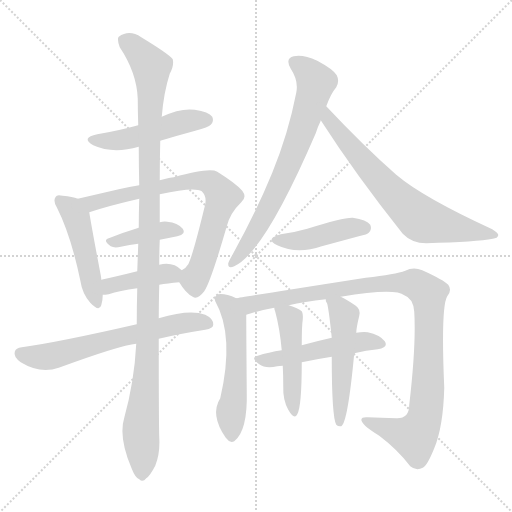
t = 0.00 s
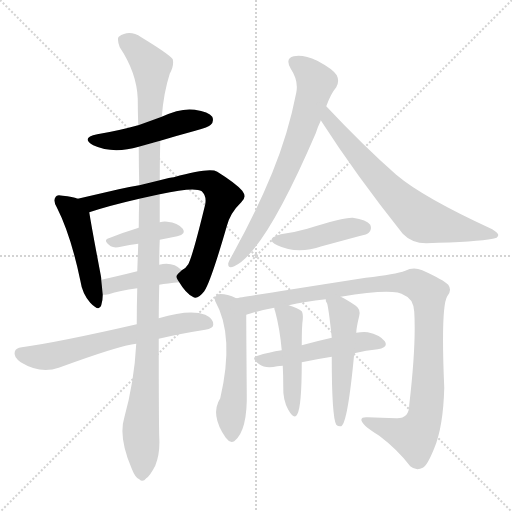
t = 2.25 s
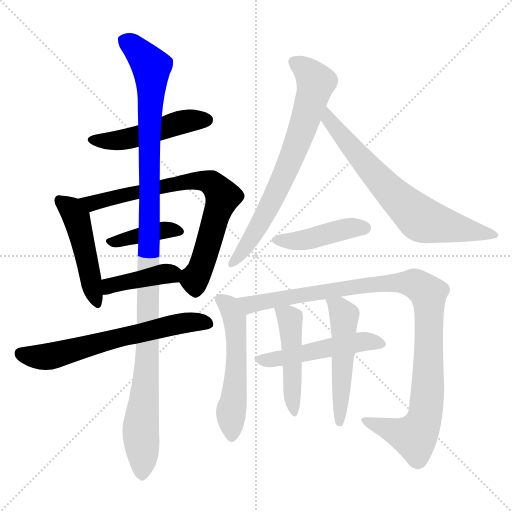
t = 4.50 s
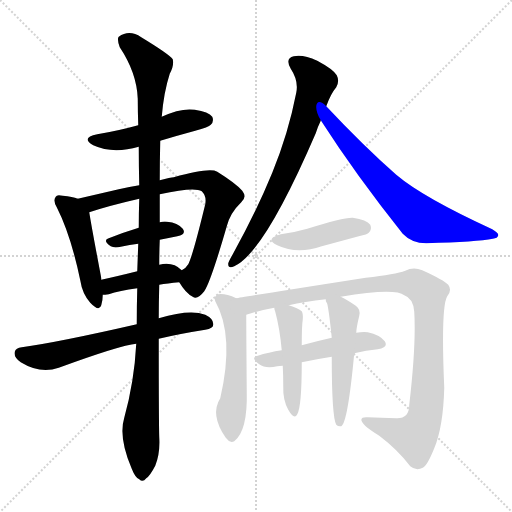
t = 6.75 s
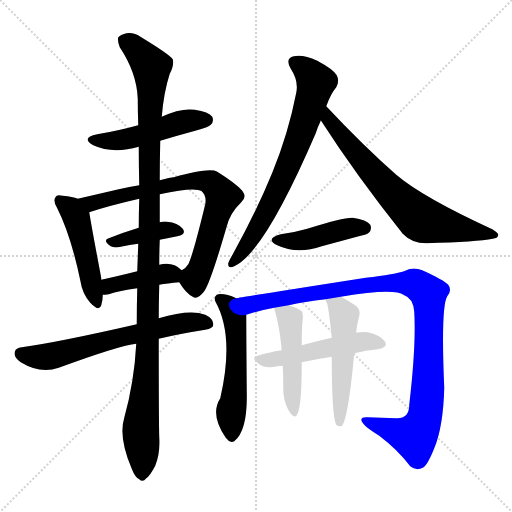
t = 9.00 s
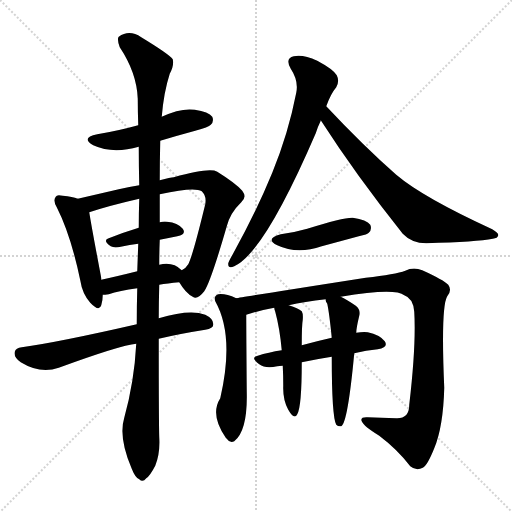
t = 11.25 s

The animated SVG that drew these frames (rendered in a browser with its animation timeline set to each time). Animation: 15 CSS @keyframes rules; one cycle of 11.25 s.

<svg version="1.1" viewBox="0 0 1024 1024" xmlns="http://www.w3.org/2000/svg">
  <g stroke="lightgray" stroke-dasharray="1,1" stroke-width="1" transform="scale(4, 4)">
    <line x1="0" y1="0" x2="256" y2="256"></line>
    <line x1="256" y1="0" x2="0" y2="256"></line>
    <line x1="128" y1="0" x2="128" y2="256"></line>
    <line x1="0" y1="128" x2="256" y2="128"></line>
  </g>
<g transform="scale(1, -1) translate(0, -900)">
   <style type="text/css">
    @keyframes keyframes0 {
      from {
       stroke: blue;
       stroke-dashoffset: 488;
       stroke-width: 128;
       }
       61% {
       animation-timing-function: step-end;
       stroke: blue;
       stroke-dashoffset: 0;
       stroke-width: 128;
       }
       to {
       stroke: black;
       stroke-width: 1024;
       }
       }
       #make-me-a-hanzi-animation-0 {
         animation: keyframes0 0.647135s both;
         animation-delay: 0.000000s;
         animation-timing-function: linear;
       }
    @keyframes keyframes1 {
      from {
       stroke: blue;
       stroke-dashoffset: 478;
       stroke-width: 128;
       }
       61% {
       animation-timing-function: step-end;
       stroke: blue;
       stroke-dashoffset: 0;
       stroke-width: 128;
       }
       to {
       stroke: black;
       stroke-width: 1024;
       }
       }
       #make-me-a-hanzi-animation-1 {
         animation: keyframes1 0.638997s both;
         animation-delay: 0.647135s;
         animation-timing-function: linear;
       }
    @keyframes keyframes2 {
      from {
       stroke: blue;
       stroke-dashoffset: 752;
       stroke-width: 128;
       }
       71% {
       animation-timing-function: step-end;
       stroke: blue;
       stroke-dashoffset: 0;
       stroke-width: 128;
       }
       to {
       stroke: black;
       stroke-width: 1024;
       }
       }
       #make-me-a-hanzi-animation-2 {
         animation: keyframes2 0.861979s both;
         animation-delay: 1.286133s;
         animation-timing-function: linear;
       }
    @keyframes keyframes3 {
      from {
       stroke: blue;
       stroke-dashoffset: 396;
       stroke-width: 128;
       }
       56% {
       animation-timing-function: step-end;
       stroke: blue;
       stroke-dashoffset: 0;
       stroke-width: 128;
       }
       to {
       stroke: black;
       stroke-width: 1024;
       }
       }
       #make-me-a-hanzi-animation-3 {
         animation: keyframes3 0.572266s both;
         animation-delay: 2.148112s;
         animation-timing-function: linear;
       }
    @keyframes keyframes4 {
      from {
       stroke: blue;
       stroke-dashoffset: 407;
       stroke-width: 128;
       }
       57% {
       animation-timing-function: step-end;
       stroke: blue;
       stroke-dashoffset: 0;
       stroke-width: 128;
       }
       to {
       stroke: black;
       stroke-width: 1024;
       }
       }
       #make-me-a-hanzi-animation-4 {
         animation: keyframes4 0.581217s both;
         animation-delay: 2.720378s;
         animation-timing-function: linear;
       }
    @keyframes keyframes5 {
      from {
       stroke: blue;
       stroke-dashoffset: 639;
       stroke-width: 128;
       }
       68% {
       animation-timing-function: step-end;
       stroke: blue;
       stroke-dashoffset: 0;
       stroke-width: 128;
       }
       to {
       stroke: black;
       stroke-width: 1024;
       }
       }
       #make-me-a-hanzi-animation-5 {
         animation: keyframes5 0.770020s both;
         animation-delay: 3.301595s;
         animation-timing-function: linear;
       }
    @keyframes keyframes6 {
      from {
       stroke: blue;
       stroke-dashoffset: 1145;
       stroke-width: 128;
       }
       79% {
       animation-timing-function: step-end;
       stroke: blue;
       stroke-dashoffset: 0;
       stroke-width: 128;
       }
       to {
       stroke: black;
       stroke-width: 1024;
       }
       }
       #make-me-a-hanzi-animation-6 {
         animation: keyframes6 1.181803s both;
         animation-delay: 4.071615s;
         animation-timing-function: linear;
       }
    @keyframes keyframes7 {
      from {
       stroke: blue;
       stroke-dashoffset: 714;
       stroke-width: 128;
       }
       70% {
       animation-timing-function: step-end;
       stroke: blue;
       stroke-dashoffset: 0;
       stroke-width: 128;
       }
       to {
       stroke: black;
       stroke-width: 1024;
       }
       }
       #make-me-a-hanzi-animation-7 {
         animation: keyframes7 0.831055s both;
         animation-delay: 5.253418s;
         animation-timing-function: linear;
       }
    @keyframes keyframes8 {
      from {
       stroke: blue;
       stroke-dashoffset: 696;
       stroke-width: 128;
       }
       69% {
       animation-timing-function: step-end;
       stroke: blue;
       stroke-dashoffset: 0;
       stroke-width: 128;
       }
       to {
       stroke: black;
       stroke-width: 1024;
       }
       }
       #make-me-a-hanzi-animation-8 {
         animation: keyframes8 0.816406s both;
         animation-delay: 6.084473s;
         animation-timing-function: linear;
       }
    @keyframes keyframes9 {
      from {
       stroke: blue;
       stroke-dashoffset: 433;
       stroke-width: 128;
       }
       58% {
       animation-timing-function: step-end;
       stroke: blue;
       stroke-dashoffset: 0;
       stroke-width: 128;
       }
       to {
       stroke: black;
       stroke-width: 1024;
       }
       }
       #make-me-a-hanzi-animation-9 {
         animation: keyframes9 0.602376s both;
         animation-delay: 6.900879s;
         animation-timing-function: linear;
       }
    @keyframes keyframes10 {
      from {
       stroke: blue;
       stroke-dashoffset: 539;
       stroke-width: 128;
       }
       64% {
       animation-timing-function: step-end;
       stroke: blue;
       stroke-dashoffset: 0;
       stroke-width: 128;
       }
       to {
       stroke: black;
       stroke-width: 1024;
       }
       }
       #make-me-a-hanzi-animation-10 {
         animation: keyframes10 0.688639s both;
         animation-delay: 7.503255s;
         animation-timing-function: linear;
       }
    @keyframes keyframes11 {
      from {
       stroke: blue;
       stroke-dashoffset: 1039;
       stroke-width: 128;
       }
       77% {
       animation-timing-function: step-end;
       stroke: blue;
       stroke-dashoffset: 0;
       stroke-width: 128;
       }
       to {
       stroke: black;
       stroke-width: 1024;
       }
       }
       #make-me-a-hanzi-animation-11 {
         animation: keyframes11 1.095540s both;
         animation-delay: 8.191895s;
         animation-timing-function: linear;
       }
    @keyframes keyframes12 {
      from {
       stroke: blue;
       stroke-dashoffset: 503;
       stroke-width: 128;
       }
       62% {
       animation-timing-function: step-end;
       stroke: blue;
       stroke-dashoffset: 0;
       stroke-width: 128;
       }
       to {
       stroke: black;
       stroke-width: 1024;
       }
       }
       #make-me-a-hanzi-animation-12 {
         animation: keyframes12 0.659342s both;
         animation-delay: 9.287435s;
         animation-timing-function: linear;
       }
    @keyframes keyframes13 {
      from {
       stroke: blue;
       stroke-dashoffset: 470;
       stroke-width: 128;
       }
       60% {
       animation-timing-function: step-end;
       stroke: blue;
       stroke-dashoffset: 0;
       stroke-width: 128;
       }
       to {
       stroke: black;
       stroke-width: 1024;
       }
       }
       #make-me-a-hanzi-animation-13 {
         animation: keyframes13 0.632487s both;
         animation-delay: 9.946777s;
         animation-timing-function: linear;
       }
    @keyframes keyframes14 {
      from {
       stroke: blue;
       stroke-dashoffset: 513;
       stroke-width: 128;
       }
       63% {
       animation-timing-function: step-end;
       stroke: blue;
       stroke-dashoffset: 0;
       stroke-width: 128;
       }
       to {
       stroke: black;
       stroke-width: 1024;
       }
       }
       #make-me-a-hanzi-animation-14 {
         animation: keyframes14 0.667480s both;
         animation-delay: 10.579264s;
         animation-timing-function: linear;
       }
</style>
<path d="M 320.5 618.5 Q 353.5 628.5 390.5 638.5 Q 417.5 645.5 421.5 650.5 Q 428.5 657.5 424.5 666.5 Q 417.5 676.5 389.5 680.5 Q 361.5 684.5 323.5 666.5 L 276.5 649.5 Q 273.5 649.5 272.5 648.5 Q 236.5 638.5 194.5 631.5 Q 160.5 624.5 186.5 609.5 Q 225.5 591.5 277.5 606.5 L 320.5 618.5 Z" fill="lightgray"></path> 
<path d="M 155.5 502.5 Q 145.5 506.5 125.5 508.5 Q 113.5 511.5 111.5 506.5 Q 105.5 499.5 113.5 485.5 Q 141.5 430.5 160.5 339.5 Q 164.5 312.5 180.5 294.5 Q 198.5 275.5 202.5 289.5 Q 205.5 298.5 205.5 310.5 L 202.5 340.5 Q 202.5 344.5 201.5 349.5 Q 182.5 449.5 178.5 475.5 C 175.5 496.5 175.5 496.5 155.5 502.5 Z" fill="lightgray"></path> 
<path d="M 358.5 335.5 Q 371.5 313.5 385.5 306.5 Q 394.5 299.5 408.5 317.5 Q 421.5 336.5 453.5 447.5 Q 460.5 474.5 482.5 495.5 Q 494.5 505.5 484.5 518.5 Q 471.5 533.5 434.5 556.5 Q 419.5 565.5 347.5 545.5 Q 341.5 545.5 319.5 539.5 L 278.5 529.5 Q 259.5 526.5 237.5 521.5 Q 194.5 511.5 155.5 502.5 C 126.5 495.5 149.5 466.5 178.5 475.5 Q 217.5 488.5 278.5 502.5 L 319.5 511.5 Q 388.5 526.5 403.5 517.5 Q 413.5 508.5 410.5 491.5 Q 385.5 388.5 376.5 371.5 Q 372.5 364.5 363.5 359.5 C 350.5 347.5 350.5 347.5 358.5 335.5 Z" fill="lightgray"></path> 
<path d="M 319.5 420.5 Q 337.5 424.5 354.5 427.5 Q 373.5 431.5 365.5 442.5 Q 355.5 454.5 334.5 456.5 Q 327.5 457.5 319.5 455.5 L 277.5 444.5 Q 244.5 434.5 217.5 423.5 Q 204.5 419.5 221.5 407.5 Q 228.5 403.5 241.5 406.5 Q 259.5 410.5 276.5 412.5 L 319.5 420.5 Z" fill="lightgray"></path> 
<path d="M 318.5 330.5 Q 334.5 333.5 358.5 335.5 C 387.5 338.5 385.5 339.5 363.5 359.5 Q 345.5 377.5 318.5 370.5 L 274.5 357.5 Q 234.5 347.5 202.5 340.5 C 173.5 334.5 175.5 308.5 205.5 310.5 Q 209.5 310.5 217.5 311.5 Q 238.5 318.5 274.5 323.5 L 318.5 330.5 Z" fill="lightgray"></path> 
<path d="M 317.5 222.5 Q 359.5 232.5 410.5 240.5 Q 426.5 243.5 426.5 250.5 Q 427.5 262.5 410.5 270.5 Q 380.5 282.5 317.5 263.5 L 273.5 251.5 Q 116.5 215.5 43.5 205.5 Q 31.5 204.5 29.5 196.5 Q 26.5 186.5 41.5 175.5 Q 80.5 151.5 117.5 164.5 Q 240.5 209.5 272.5 212.5 L 317.5 222.5 Z" fill="lightgray"></path> 
<path d="M 272.5 212.5 Q 268.5 136.5 248.5 64.5 Q 236.5 25.5 263.5 -37.5 Q 270.5 -55.5 278.5 -58.5 Q 285.5 -65.5 292.5 -56.5 Q 299.5 -52.5 310.5 -31.5 Q 320.5 -6.5 318.5 25.5 Q 317.5 56.5 317.5 222.5 L 317.5 263.5 Q 317.5 294.5 318.5 330.5 L 318.5 370.5 Q 318.5 395.5 319.5 420.5 L 319.5 455.5 L 319.5 511.5 L 319.5 539.5 Q 319.5 578.5 320.5 618.5 L 323.5 666.5 Q 327.5 715.5 339.5 752.5 Q 348.5 768.5 345.5 781.5 Q 338.5 791.5 282.5 825.5 Q 258.5 841.5 237.5 826.5 Q 233.5 822.5 239.5 805.5 Q 273.5 754.5 275.5 702.5 Q 275.5 677.5 276.5 649.5 L 277.5 606.5 Q 277.5 569.5 278.5 529.5 L 278.5 502.5 Q 277.5 474.5 277.5 444.5 L 276.5 412.5 Q 275.5 385.5 274.5 357.5 L 274.5 323.5 Q 273.5 289.5 273.5 251.5 L 272.5 212.5 Z" fill="lightgray"></path> 
<path d="M 652.5 687.5 Q 661.5 712.5 672.5 725.5 Q 679.5 737.5 673.5 749.5 Q 666.5 761.5 634.5 778.5 Q 606.5 791.5 587.5 787.5 Q 569.5 783.5 581.5 762.5 Q 597.5 738.5 592.5 714.5 Q 576.5 632.5 544.5 554.5 Q 513.5 478.5 465.5 391.5 Q 458.5 379.5 456.5 373.5 Q 455.5 361.5 468.5 367.5 Q 528.5 394.5 631.5 633.5 Q 635.5 646.5 641.5 658.5 L 641.5 659.5 L 652.5 687.5 Z" fill="lightgray"></path> 
<path d="M 641.5 659.5 Q 711.5 550.5 805.5 432.5 Q 823.5 413.5 852.5 413.5 Q 954.5 416.5 985.5 422.5 Q 995.5 423.5 996.5 429.5 Q 997.5 433.5 984.5 441.5 Q 845.5 505.5 792.5 550.5 Q 726.5 608.5 652.5 687.5 C 631.5 709.5 625.5 684.5 641.5 659.5 Z" fill="lightgray"></path> 
<path d="M 561.5 431.5 Q 528.5 422.5 554.5 409.5 Q 594.5 390.5 643.5 407.5 L 717.5 427.5 Q 735.5 431.5 737.5 434.5 Q 744.5 441.5 740.5 450.5 Q 733.5 460.5 705.5 464.5 Q 687.5 465.5 614.5 442.5 Q 590.5 435.5 561.5 431.5 Z" fill="lightgray"></path> 
<path d="M 472.5 303.5 Q 450.5 313.5 436.5 311.5 Q 426.5 307.5 430.5 297.5 Q 469.5 228.5 440.5 103.5 Q 419.5 70.5 451.5 24.5 L 453.5 22.5 Q 460.5 12.5 468.5 17.5 Q 495.5 38.5 493.5 116.5 Q 492.5 242.5 492.5 270.5 C 492.5 295.5 492.5 295.5 472.5 303.5 Z" fill="lightgray"></path> 
<path d="M 681.5 306.5 Q 789.5 324.5 808.5 309.5 Q 826.5 303.5 828.5 276.5 Q 832.5 210.5 818.5 90.5 Q 818.5 62.5 792.5 63.5 Q 761.5 64.5 735.5 65.5 Q 719.5 66.5 723.5 57.5 Q 727.5 47.5 758.5 28.5 Q 795.5 0.5 820.5 -32.5 Q 832.5 -42.5 845.5 -35.5 Q 854.5 -31.5 868.5 3.5 Q 886.5 46.5 888.5 124.5 Q 881.5 286.5 894.5 307.5 Q 904.5 319.5 896.5 330.5 Q 886.5 340.5 844.5 359.5 Q 826.5 366.5 810.5 358.5 Q 791.5 351.5 731.5 344.5 Q 482.5 305.5 472.5 303.5 C 442.5 298.5 463.5 262.5 492.5 270.5 Q 520.5 279.5 548.5 284.5 L 577.5 289.5 Q 608.5 296.5 651.5 301.5 L 681.5 306.5 Z" fill="lightgray"></path> 
<path d="M 708.5 193.5 Q 732.5 199.5 755.5 201.5 Q 777.5 205.5 769.5 217.5 Q 759.5 230.5 735.5 235.5 Q 725.5 236.5 712.5 234.5 L 663.5 224.5 Q 632.5 217.5 603.5 209.5 L 563.5 199.5 Q 536.5 195.5 515.5 188.5 Q 499.5 185.5 518.5 171.5 Q 530.5 162.5 554.5 167.5 Q 558.5 168.5 565.5 168.5 L 603.5 175.5 Q 631.5 181.5 663.5 186.5 L 708.5 193.5 Z" fill="lightgray"></path> 
<path d="M 548.5 284.5 Q 548.5 281.5 550.5 276.5 Q 559.5 243.5 563.5 199.5 L 565.5 168.5 Q 566.5 149.5 566.5 127.5 Q 565.5 100.5 576.5 80.5 Q 588.5 59.5 594.5 71.5 Q 603.5 86.5 603.5 175.5 L 603.5 209.5 Q 603.5 249.5 605.5 260.5 Q 606.5 272.5 603.5 277.5 Q 596.5 283.5 577.5 289.5 C 549.5 299.5 544.5 300.5 548.5 284.5 Z" fill="lightgray"></path> 
<path d="M 663.5 186.5 Q 663.5 66.5 672.5 50.5 Q 676.5 46.5 682.5 47.5 Q 695.5 54.5 708.5 193.5 L 712.5 234.5 Q 712.5 243.5 718.5 268.5 Q 721.5 281.5 711.5 288.5 Q 692.5 301.5 681.5 306.5 C 654.5 320.5 644.5 325.5 651.5 301.5 Q 650.5 298.5 654.5 292.5 Q 658.5 274.5 663.5 224.5 L 663.5 186.5 Z" fill="lightgray"></path> 
      <clipPath id="make-me-a-hanzi-clip-0">
      <path d="M 320.5 618.5 Q 353.5 628.5 390.5 638.5 Q 417.5 645.5 421.5 650.5 Q 428.5 657.5 424.5 666.5 Q 417.5 676.5 389.5 680.5 Q 361.5 684.5 323.5 666.5 L 276.5 649.5 Q 273.5 649.5 272.5 648.5 Q 236.5 638.5 194.5 631.5 Q 160.5 624.5 186.5 609.5 Q 225.5 591.5 277.5 606.5 L 320.5 618.5 Z" fill="lightgray"></path>
      </clipPath>
      <path clip-path="url(#make-me-a-hanzi-clip-0)" d="M 187.5 621.5 L 249.5 620.5 L 352.5 653.5 L 413.5 660.5 " fill="none" id="make-me-a-hanzi-animation-0" stroke-dasharray="360 720" stroke-linecap="round"></path>

      <clipPath id="make-me-a-hanzi-clip-1">
      <path d="M 155.5 502.5 Q 145.5 506.5 125.5 508.5 Q 113.5 511.5 111.5 506.5 Q 105.5 499.5 113.5 485.5 Q 141.5 430.5 160.5 339.5 Q 164.5 312.5 180.5 294.5 Q 198.5 275.5 202.5 289.5 Q 205.5 298.5 205.5 310.5 L 202.5 340.5 Q 202.5 344.5 201.5 349.5 Q 182.5 449.5 178.5 475.5 C 175.5 496.5 175.5 496.5 155.5 502.5 Z" fill="lightgray"></path>
      </clipPath>
      <path clip-path="url(#make-me-a-hanzi-clip-1)" d="M 119.5 499.5 L 141.5 481.5 L 154.5 460.5 L 192.5 295.5 " fill="none" id="make-me-a-hanzi-animation-1" stroke-dasharray="350 700" stroke-linecap="round"></path>

      <clipPath id="make-me-a-hanzi-clip-2">
      <path d="M 358.5 335.5 Q 371.5 313.5 385.5 306.5 Q 394.5 299.5 408.5 317.5 Q 421.5 336.5 453.5 447.5 Q 460.5 474.5 482.5 495.5 Q 494.5 505.5 484.5 518.5 Q 471.5 533.5 434.5 556.5 Q 419.5 565.5 347.5 545.5 Q 341.5 545.5 319.5 539.5 L 278.5 529.5 Q 259.5 526.5 237.5 521.5 Q 194.5 511.5 155.5 502.5 C 126.5 495.5 149.5 466.5 178.5 475.5 Q 217.5 488.5 278.5 502.5 L 319.5 511.5 Q 388.5 526.5 403.5 517.5 Q 413.5 508.5 410.5 491.5 Q 385.5 388.5 376.5 371.5 Q 372.5 364.5 363.5 359.5 C 350.5 347.5 350.5 347.5 358.5 335.5 Z" fill="lightgray"></path>
      </clipPath>
      <path clip-path="url(#make-me-a-hanzi-clip-2)" d="M 162.5 500.5 L 183.5 493.5 L 382.5 538.5 L 423.5 533.5 L 445.5 506.5 L 403.5 367.5 L 391.5 345.5 L 391.5 322.5 " fill="none" id="make-me-a-hanzi-animation-2" stroke-dasharray="624 1248" stroke-linecap="round"></path>

      <clipPath id="make-me-a-hanzi-clip-3">
      <path d="M 319.5 420.5 Q 337.5 424.5 354.5 427.5 Q 373.5 431.5 365.5 442.5 Q 355.5 454.5 334.5 456.5 Q 327.5 457.5 319.5 455.5 L 277.5 444.5 Q 244.5 434.5 217.5 423.5 Q 204.5 419.5 221.5 407.5 Q 228.5 403.5 241.5 406.5 Q 259.5 410.5 276.5 412.5 L 319.5 420.5 Z" fill="lightgray"></path>
      </clipPath>
      <path clip-path="url(#make-me-a-hanzi-clip-3)" d="M 220.5 415.5 L 328.5 440.5 L 357.5 436.5 " fill="none" id="make-me-a-hanzi-animation-3" stroke-dasharray="268 536" stroke-linecap="round"></path>

      <clipPath id="make-me-a-hanzi-clip-4">
      <path d="M 318.5 330.5 Q 334.5 333.5 358.5 335.5 C 387.5 338.5 385.5 339.5 363.5 359.5 Q 345.5 377.5 318.5 370.5 L 274.5 357.5 Q 234.5 347.5 202.5 340.5 C 173.5 334.5 175.5 308.5 205.5 310.5 Q 209.5 310.5 217.5 311.5 Q 238.5 318.5 274.5 323.5 L 318.5 330.5 Z" fill="lightgray"></path>
      </clipPath>
      <path clip-path="url(#make-me-a-hanzi-clip-4)" d="M 210.5 318.5 L 225.5 330.5 L 316.5 350.5 L 343.5 352.5 L 350.5 343.5 " fill="none" id="make-me-a-hanzi-animation-4" stroke-dasharray="279 558" stroke-linecap="round"></path>

      <clipPath id="make-me-a-hanzi-clip-5">
      <path d="M 317.5 222.5 Q 359.5 232.5 410.5 240.5 Q 426.5 243.5 426.5 250.5 Q 427.5 262.5 410.5 270.5 Q 380.5 282.5 317.5 263.5 L 273.5 251.5 Q 116.5 215.5 43.5 205.5 Q 31.5 204.5 29.5 196.5 Q 26.5 186.5 41.5 175.5 Q 80.5 151.5 117.5 164.5 Q 240.5 209.5 272.5 212.5 L 317.5 222.5 Z" fill="lightgray"></path>
      </clipPath>
      <path clip-path="url(#make-me-a-hanzi-clip-5)" d="M 41.5 192.5 L 93.5 186.5 L 332.5 247.5 L 391.5 256.5 L 415.5 253.5 " fill="none" id="make-me-a-hanzi-animation-5" stroke-dasharray="511 1022" stroke-linecap="round"></path>

      <clipPath id="make-me-a-hanzi-clip-6">
      <path d="M 272.5 212.5 Q 268.5 136.5 248.5 64.5 Q 236.5 25.5 263.5 -37.5 Q 270.5 -55.5 278.5 -58.5 Q 285.5 -65.5 292.5 -56.5 Q 299.5 -52.5 310.5 -31.5 Q 320.5 -6.5 318.5 25.5 Q 317.5 56.5 317.5 222.5 L 317.5 263.5 Q 317.5 294.5 318.5 330.5 L 318.5 370.5 Q 318.5 395.5 319.5 420.5 L 319.5 455.5 L 319.5 511.5 L 319.5 539.5 Q 319.5 578.5 320.5 618.5 L 323.5 666.5 Q 327.5 715.5 339.5 752.5 Q 348.5 768.5 345.5 781.5 Q 338.5 791.5 282.5 825.5 Q 258.5 841.5 237.5 826.5 Q 233.5 822.5 239.5 805.5 Q 273.5 754.5 275.5 702.5 Q 275.5 677.5 276.5 649.5 L 277.5 606.5 Q 277.5 569.5 278.5 529.5 L 278.5 502.5 Q 277.5 474.5 277.5 444.5 L 276.5 412.5 Q 275.5 385.5 274.5 357.5 L 274.5 323.5 Q 273.5 289.5 273.5 251.5 L 272.5 212.5 Z" fill="lightgray"></path>
      </clipPath>
      <path clip-path="url(#make-me-a-hanzi-clip-6)" d="M 248.5 820.5 L 278.5 796.5 L 302.5 766.5 L 303.5 756.5 L 296.5 210.5 L 281.5 42.5 L 283.5 -44.5 " fill="none" id="make-me-a-hanzi-animation-6" stroke-dasharray="1017 2034" stroke-linecap="round"></path>

      <clipPath id="make-me-a-hanzi-clip-7">
      <path d="M 652.5 687.5 Q 661.5 712.5 672.5 725.5 Q 679.5 737.5 673.5 749.5 Q 666.5 761.5 634.5 778.5 Q 606.5 791.5 587.5 787.5 Q 569.5 783.5 581.5 762.5 Q 597.5 738.5 592.5 714.5 Q 576.5 632.5 544.5 554.5 Q 513.5 478.5 465.5 391.5 Q 458.5 379.5 456.5 373.5 Q 455.5 361.5 468.5 367.5 Q 528.5 394.5 631.5 633.5 Q 635.5 646.5 641.5 658.5 L 641.5 659.5 L 652.5 687.5 Z" fill="lightgray"></path>
      </clipPath>
      <path clip-path="url(#make-me-a-hanzi-clip-7)" d="M 589.5 773.5 L 604.5 765.5 L 631.5 735.5 L 602.5 632.5 L 534.5 478.5 L 487.5 400.5 L 464.5 374.5 " fill="none" id="make-me-a-hanzi-animation-7" stroke-dasharray="586 1172" stroke-linecap="round"></path>

      <clipPath id="make-me-a-hanzi-clip-8">
      <path d="M 641.5 659.5 Q 711.5 550.5 805.5 432.5 Q 823.5 413.5 852.5 413.5 Q 954.5 416.5 985.5 422.5 Q 995.5 423.5 996.5 429.5 Q 997.5 433.5 984.5 441.5 Q 845.5 505.5 792.5 550.5 Q 726.5 608.5 652.5 687.5 C 631.5 709.5 625.5 684.5 641.5 659.5 Z" fill="lightgray"></path>
      </clipPath>
      <path clip-path="url(#make-me-a-hanzi-clip-8)" d="M 654.5 678.5 L 659.5 659.5 L 703.5 603.5 L 753.5 545.5 L 835.5 466.5 L 862.5 454.5 L 989.5 428.5 " fill="none" id="make-me-a-hanzi-animation-8" stroke-dasharray="568 1136" stroke-linecap="round"></path>

      <clipPath id="make-me-a-hanzi-clip-9">
      <path d="M 561.5 431.5 Q 528.5 422.5 554.5 409.5 Q 594.5 390.5 643.5 407.5 L 717.5 427.5 Q 735.5 431.5 737.5 434.5 Q 744.5 441.5 740.5 450.5 Q 733.5 460.5 705.5 464.5 Q 687.5 465.5 614.5 442.5 Q 590.5 435.5 561.5 431.5 Z" fill="lightgray"></path>
      </clipPath>
      <path clip-path="url(#make-me-a-hanzi-clip-9)" d="M 555.5 421.5 L 603.5 418.5 L 695.5 443.5 L 729.5 444.5 " fill="none" id="make-me-a-hanzi-animation-9" stroke-dasharray="305 610" stroke-linecap="round"></path>

      <clipPath id="make-me-a-hanzi-clip-10">
      <path d="M 472.5 303.5 Q 450.5 313.5 436.5 311.5 Q 426.5 307.5 430.5 297.5 Q 469.5 228.5 440.5 103.5 Q 419.5 70.5 451.5 24.5 L 453.5 22.5 Q 460.5 12.5 468.5 17.5 Q 495.5 38.5 493.5 116.5 Q 492.5 242.5 492.5 270.5 C 492.5 295.5 492.5 295.5 472.5 303.5 Z" fill="lightgray"></path>
      </clipPath>
      <path clip-path="url(#make-me-a-hanzi-clip-10)" d="M 441.5 301.5 L 458.5 287.5 L 471.5 238.5 L 472.5 151.5 L 461.5 71.5 L 464.5 29.5 " fill="none" id="make-me-a-hanzi-animation-10" stroke-dasharray="411 822" stroke-linecap="round"></path>

      <clipPath id="make-me-a-hanzi-clip-11">
      <path d="M 681.5 306.5 Q 789.5 324.5 808.5 309.5 Q 826.5 303.5 828.5 276.5 Q 832.5 210.5 818.5 90.5 Q 818.5 62.5 792.5 63.5 Q 761.5 64.5 735.5 65.5 Q 719.5 66.5 723.5 57.5 Q 727.5 47.5 758.5 28.5 Q 795.5 0.5 820.5 -32.5 Q 832.5 -42.5 845.5 -35.5 Q 854.5 -31.5 868.5 3.5 Q 886.5 46.5 888.5 124.5 Q 881.5 286.5 894.5 307.5 Q 904.5 319.5 896.5 330.5 Q 886.5 340.5 844.5 359.5 Q 826.5 366.5 810.5 358.5 Q 791.5 351.5 731.5 344.5 Q 482.5 305.5 472.5 303.5 C 442.5 298.5 463.5 262.5 492.5 270.5 Q 520.5 279.5 548.5 284.5 L 577.5 289.5 Q 608.5 296.5 651.5 301.5 L 681.5 306.5 Z" fill="lightgray"></path>
      </clipPath>
      <path clip-path="url(#make-me-a-hanzi-clip-11)" d="M 477.5 298.5 L 500.5 290.5 L 665.5 321.5 L 790.5 334.5 L 831.5 331.5 L 854.5 314.5 L 857.5 161.5 L 845.5 54.5 L 828.5 26.5 L 731.5 57.5 " fill="none" id="make-me-a-hanzi-animation-11" stroke-dasharray="911 1822" stroke-linecap="round"></path>

      <clipPath id="make-me-a-hanzi-clip-12">
      <path d="M 708.5 193.5 Q 732.5 199.5 755.5 201.5 Q 777.5 205.5 769.5 217.5 Q 759.5 230.5 735.5 235.5 Q 725.5 236.5 712.5 234.5 L 663.5 224.5 Q 632.5 217.5 603.5 209.5 L 563.5 199.5 Q 536.5 195.5 515.5 188.5 Q 499.5 185.5 518.5 171.5 Q 530.5 162.5 554.5 167.5 Q 558.5 168.5 565.5 168.5 L 603.5 175.5 Q 631.5 181.5 663.5 186.5 L 708.5 193.5 Z" fill="lightgray"></path>
      </clipPath>
      <path clip-path="url(#make-me-a-hanzi-clip-12)" d="M 516.5 179.5 L 569.5 184.5 L 720.5 216.5 L 759.5 211.5 " fill="none" id="make-me-a-hanzi-animation-12" stroke-dasharray="375 750" stroke-linecap="round"></path>

      <clipPath id="make-me-a-hanzi-clip-13">
      <path d="M 548.5 284.5 Q 548.5 281.5 550.5 276.5 Q 559.5 243.5 563.5 199.5 L 565.5 168.5 Q 566.5 149.5 566.5 127.5 Q 565.5 100.5 576.5 80.5 Q 588.5 59.5 594.5 71.5 Q 603.5 86.5 603.5 175.5 L 603.5 209.5 Q 603.5 249.5 605.5 260.5 Q 606.5 272.5 603.5 277.5 Q 596.5 283.5 577.5 289.5 C 549.5 299.5 544.5 300.5 548.5 284.5 Z" fill="lightgray"></path>
      </clipPath>
      <path clip-path="url(#make-me-a-hanzi-clip-13)" d="M 556.5 282.5 L 579.5 259.5 L 586.5 78.5 " fill="none" id="make-me-a-hanzi-animation-13" stroke-dasharray="342 684" stroke-linecap="round"></path>

      <clipPath id="make-me-a-hanzi-clip-14">
      <path d="M 663.5 186.5 Q 663.5 66.5 672.5 50.5 Q 676.5 46.5 682.5 47.5 Q 695.5 54.5 708.5 193.5 L 712.5 234.5 Q 712.5 243.5 718.5 268.5 Q 721.5 281.5 711.5 288.5 Q 692.5 301.5 681.5 306.5 C 654.5 320.5 644.5 325.5 651.5 301.5 Q 650.5 298.5 654.5 292.5 Q 658.5 274.5 663.5 224.5 L 663.5 186.5 Z" fill="lightgray"></path>
      </clipPath>
      <path clip-path="url(#make-me-a-hanzi-clip-14)" d="M 659.5 299.5 L 688.5 267.5 L 678.5 53.5 " fill="none" id="make-me-a-hanzi-animation-14" stroke-dasharray="385 770" stroke-linecap="round"></path>

</g>
</svg>
